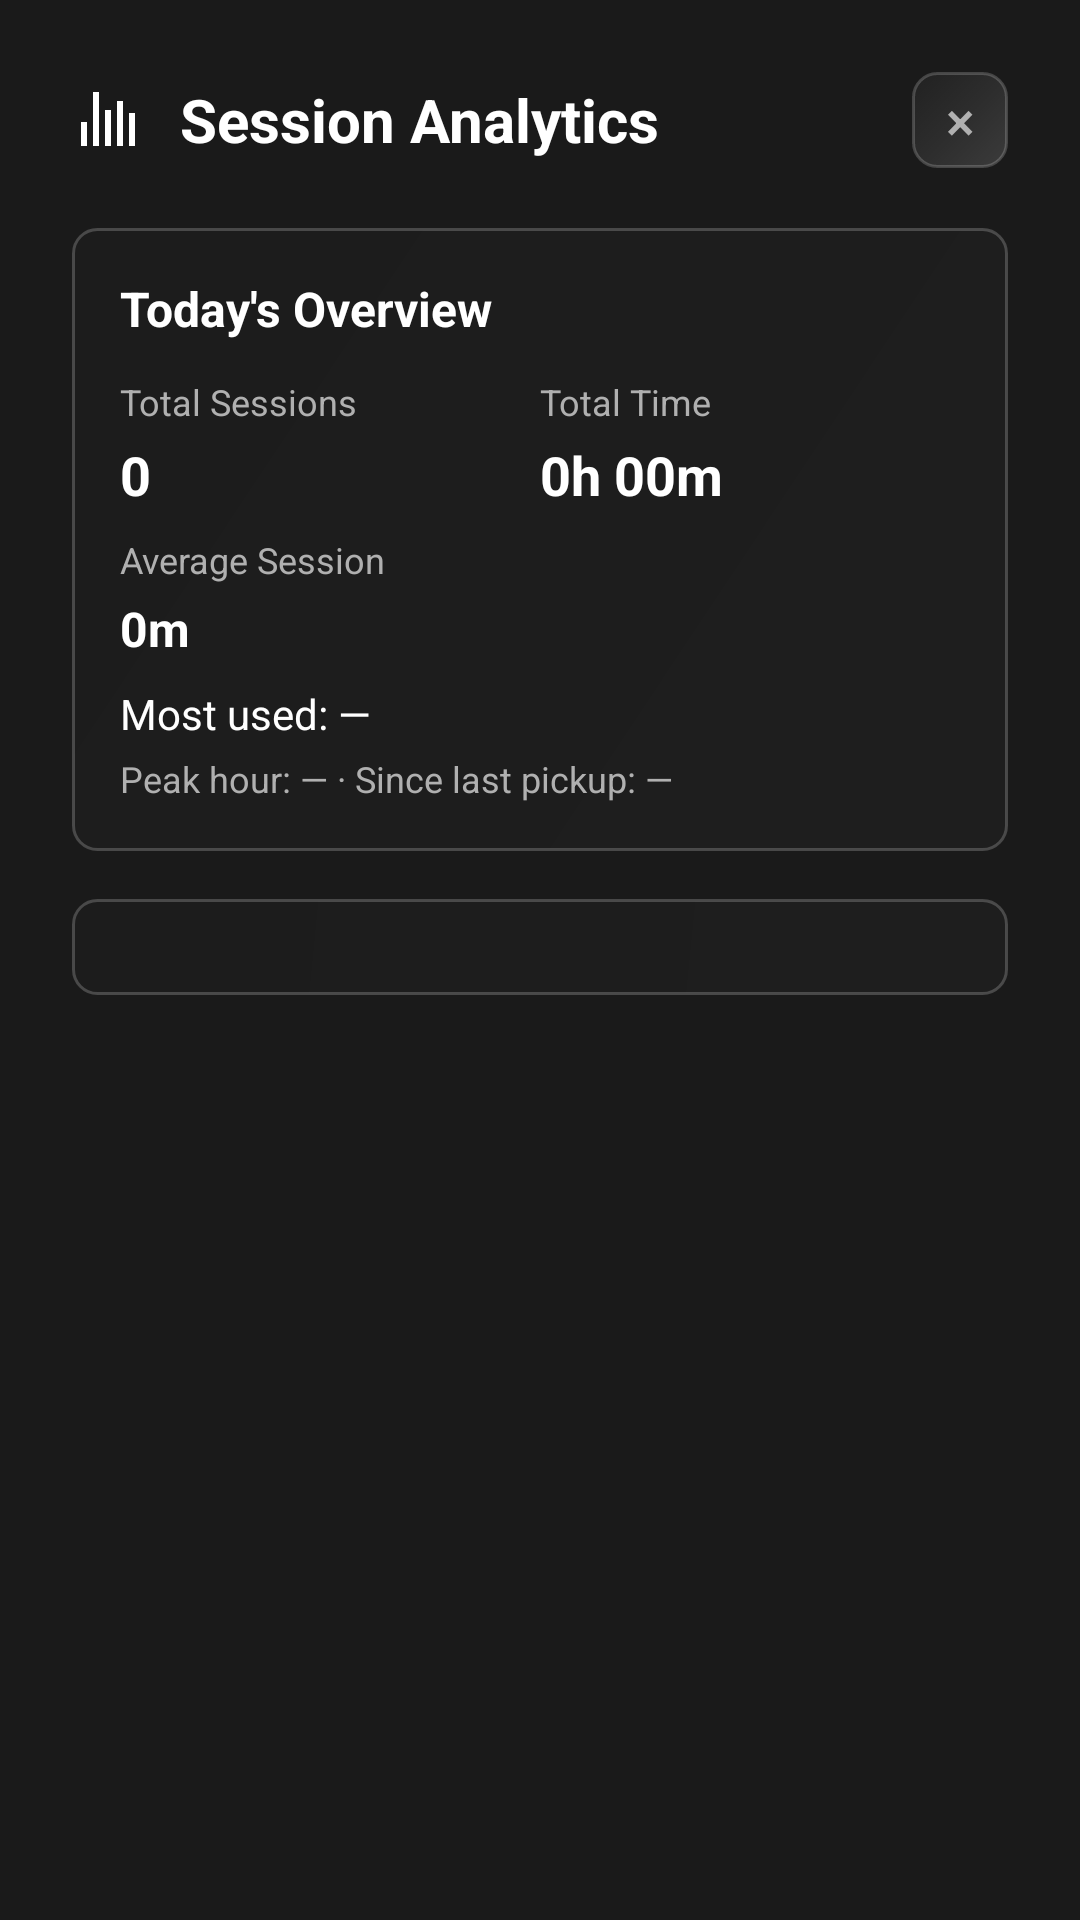

Produce the Android XML layout that renders to this screen, including the resource entries it uses.
<!-- AndroidManifest.xml: application theme Theme.ScreenTimeOverlay -->
<!-- res/layout/dialog_session_stats.xml -->
<?xml version="1.0" encoding="utf-8"?>
<LinearLayout xmlns:android="http://schemas.android.com/apk/res/android"
    android:layout_width="match_parent"
    android:layout_height="wrap_content"
    android:orientation="vertical"
    android:padding="24dp"
    android:background="#FF1A1A1A"
    android:minWidth="320dp">

    
    <LinearLayout
        android:layout_width="match_parent"
        android:layout_height="wrap_content"
        android:orientation="horizontal"
        android:gravity="center_vertical"
        android:layout_marginBottom="20dp">

        <TextView
            android:layout_width="0dp"
            android:layout_height="wrap_content"
            android:layout_weight="1"
            android:text="Session Analytics"
            android:textSize="20sp"
            android:textColor="@color/text_primary"
            android:textStyle="bold"
            android:drawableStart="@drawable/ic_analytics"
            android:drawablePadding="12dp"
            android:drawableTint="@color/text_primary"/>

        <Button
            android:id="@+id/closeButton"
            android:layout_width="32dp"
            android:layout_height="32dp"
            android:text="×"
            android:textSize="18sp"
            android:textColor="@color/text_tertiary"
            android:background="@drawable/button_glass"
            android:padding="0dp"
            android:gravity="center"/>

    </LinearLayout>

    <androidx.core.widget.NestedScrollView
        android:layout_width="match_parent"
        android:layout_height="wrap_content"
        android:fillViewport="false"
        android:overScrollMode="ifContentScrolls">

    <LinearLayout
        android:layout_width="match_parent"
        android:layout_height="wrap_content"
        android:orientation="vertical">

    
    <LinearLayout
        android:id="@+id/overviewSection"
        android:layout_width="match_parent"
        android:layout_height="wrap_content"
        android:orientation="vertical"
        android:background="@drawable/glass_background_compact"
        android:padding="16dp"
        android:layout_marginBottom="16dp">

        <TextView
            android:id="@+id/overviewTitle"
            android:layout_width="wrap_content"
            android:layout_height="wrap_content"
            android:text="Today's Overview"
            android:textSize="16sp"
            android:textColor="@color/text_primary"
            android:textStyle="bold"
            android:layout_marginBottom="12dp"/>

        <LinearLayout
            android:id="@+id/overviewContent"
            android:layout_width="match_parent"
            android:layout_height="wrap_content"
            android:orientation="horizontal"
            android:layout_marginBottom="8dp">

            <LinearLayout
                android:layout_width="0dp"
                android:layout_height="wrap_content"
                android:layout_weight="1"
                android:orientation="vertical">

                <TextView
                    android:layout_width="wrap_content"
                    android:layout_height="wrap_content"
                    android:text="Total Sessions"
                    android:textSize="12sp"
                    android:textColor="@color/text_tertiary"
                    android:layout_marginBottom="4dp"/>

                <TextView
                    android:id="@+id/totalSessionsText"
                    android:layout_width="wrap_content"
                    android:layout_height="wrap_content"
                    android:text="0"
                    android:textSize="18sp"
                    android:textColor="@color/text_primary"
                    android:textStyle="bold"/>

            </LinearLayout>

            <LinearLayout
                android:layout_width="0dp"
                android:layout_height="wrap_content"
                android:layout_weight="1"
                android:orientation="vertical">

                <TextView
                    android:layout_width="wrap_content"
                    android:layout_height="wrap_content"
                    android:text="Total Time"
                    android:textSize="12sp"
                    android:textColor="@color/text_tertiary"
                    android:layout_marginBottom="4dp"/>

                <TextView
                    android:id="@+id/totalTimeText"
                    android:layout_width="wrap_content"
                    android:layout_height="wrap_content"
                    android:text="0h 00m"
                    android:textSize="18sp"
                    android:textColor="@color/text_primary"
                    android:textStyle="bold"/>

            </LinearLayout>

        </LinearLayout>

        <LinearLayout
            android:layout_width="match_parent"
            android:layout_height="wrap_content"
            android:orientation="horizontal">

            <LinearLayout
                android:layout_width="0dp"
                android:layout_height="wrap_content"
                android:layout_weight="1"
                android:orientation="vertical">

                <TextView
                    android:layout_width="wrap_content"
                    android:layout_height="wrap_content"
                    android:text="Average Session"
                    android:textSize="12sp"
                    android:textColor="@color/text_tertiary"
                    android:layout_marginBottom="4dp"/>

                <TextView
                    android:id="@+id/averageSessionText"
                    android:layout_width="wrap_content"
                    android:layout_height="wrap_content"
                    android:text="0m"
                    android:textSize="16sp"
                    android:textColor="@color/text_primary"
                    android:textStyle="bold"/>

            </LinearLayout>

            

        </LinearLayout>

        
        <LinearLayout
            android:layout_width="match_parent"
            android:layout_height="wrap_content"
            android:orientation="vertical"
            android:layout_marginTop="8dp">

            <TextView
                android:id="@+id/mostUsedText"
                android:layout_width="wrap_content"
                android:layout_height="wrap_content"
                android:text="Most used: —"
                android:textSize="14sp"
                android:textColor="@color/text_primary"
                android:layout_marginBottom="4dp"/>

            <TextView
                android:id="@+id/overviewMetaText"
                android:layout_width="wrap_content"
                android:layout_height="wrap_content"
                android:text="Peak hour: — · Since last pickup: —"
                android:textSize="12sp"
                android:textColor="@color/text_tertiary"/>

        </LinearLayout>

    </LinearLayout>

    
    <LinearLayout
        android:id="@+id/currentSessionContainer"
        android:layout_width="match_parent"
        android:layout_height="wrap_content"
        android:orientation="vertical"
        android:background="@drawable/glass_background_compact"
        android:padding="16dp"
        android:layout_marginBottom="16dp"
        android:visibility="gone">

        <TextView
            android:id="@+id/currentSessionTitle"
            android:layout_width="wrap_content"
            android:layout_height="wrap_content"
            android:text="Current Session"
            android:textSize="16sp"
            android:textColor="@color/text_primary"
            android:textStyle="bold"
            android:layout_marginBottom="12dp"/>

        <LinearLayout
            android:id="@+id/currentSessionContent"
            android:layout_width="match_parent"
            android:layout_height="wrap_content"
            android:orientation="horizontal"
            android:gravity="center_vertical">

            <LinearLayout
                android:layout_width="0dp"
                android:layout_height="wrap_content"
                android:layout_weight="1"
                android:orientation="vertical">

                <TextView
                    android:layout_width="wrap_content"
                    android:layout_height="wrap_content"
                    android:text="App"
                    android:textSize="12sp"
                    android:textColor="@color/text_tertiary"
                    android:layout_marginBottom="4dp"/>

                <TextView
                    android:id="@+id/currentAppText"
                    android:layout_width="wrap_content"
                    android:layout_height="wrap_content"
                    android:text="App Name"
                    android:textSize="14sp"
                    android:textColor="@color/text_primary"
                    android:textStyle="bold"/>

            </LinearLayout>

            <LinearLayout
                android:layout_width="0dp"
                android:layout_height="wrap_content"
                android:layout_weight="1"
                android:orientation="vertical">

                <TextView
                    android:layout_width="wrap_content"
                    android:layout_height="wrap_content"
                    android:text="Duration"
                    android:textSize="12sp"
                    android:textColor="@color/text_tertiary"
                    android:layout_marginBottom="4dp"/>

                <TextView
                    android:id="@+id/currentDurationText"
                    android:layout_width="wrap_content"
                    android:layout_height="wrap_content"
                    android:text="0h 00m"
                    android:textSize="14sp"
                    android:textColor="@color/text_primary"
                    android:textStyle="bold"/>

            </LinearLayout>

        </LinearLayout>

    </LinearLayout>

    

    
    <LinearLayout
        android:id="@+id/insightsContainer"
        android:layout_width="match_parent"
        android:layout_height="wrap_content"
        android:orientation="vertical"
        android:background="@drawable/glass_background_compact"
        android:padding="16dp">
    </LinearLayout>

    </LinearLayout>
    </androidx.core.widget.NestedScrollView>

</LinearLayout>
<!-- resources referenced by this layout -->
<resources>
  <color name="text_primary">#FFFFFF</color>
  <color name="text_tertiary">#B0B0B0</color>
  <!-- drawable button_glass (drawable) -->
  <?xml version="1.0" encoding="utf-8"?>
  <selector xmlns:android="http://schemas.android.com/apk/res/android">
      <item android:state_pressed="true">
          <shape>
              <gradient
                  android:type="linear"
                  android:angle="135"
                  android:startColor="#40FFFFFF"
                  android:centerColor="#25FFFFFF"
                  android:endColor="#15FFFFFF" />
              <corners android:radius="8dp"/>
              <stroke
                  android:width="1.5dp"
                  android:color="#50FFFFFF"/>
          </shape>
      </item>
      <item>
          <shape>
              <gradient
                  android:type="linear"
                  android:angle="135"
                  android:startColor="#25FFFFFF"
                  android:centerColor="#15FFFFFF"
                  android:endColor="#08FFFFFF" />
              <corners android:radius="8dp"/>
              <stroke
                  android:width="1dp"
                  android:color="#30FFFFFF"/>
          </shape>
      </item>
  </selector>
  <!-- drawable glass_background_compact (drawable) -->
  <?xml version="1.0" encoding="utf-8"?>
  <shape xmlns:android="http://schemas.android.com/apk/res/android">
      <solid android:color="#1AFFFFFF"/>
      <corners android:radius="8dp"/>
      <stroke
          android:width="1dp"
          android:color="#33FFFFFF"/>
      <gradient
          android:startColor="#26FFFFFF"
          android:endColor="#0DFFFFFF"
          android:angle="135"/>
  </shape>
  <!-- drawable ic_analytics (drawable) -->
  <?xml version="1.0" encoding="utf-8"?>
  <vector xmlns:android="http://schemas.android.com/apk/res/android"
      android:width="24dp"
      android:height="24dp"
      android:viewportWidth="24"
      android:viewportHeight="24">
      <path
          android:fillColor="#FFFFFF"
          android:pathData="M3,13h2v8H3V13zM7,3h2v18H7V3zM11,9h2v12h-2V9zM15,6h2v15h-2V6zM19,10h2v11h-2V10z"/>
  </vector>
  <style name="Theme.ScreenTimeOverlay" parent="Theme.AppCompat.DayNight.NoActionBar">
          
          <item name="colorPrimary">@color/accent_primary</item>
          <item name="colorPrimaryVariant">@color/accent_secondary</item>
          <item name="colorOnPrimary">@color/text_primary</item>
          
          
          <item name="colorSecondary">@color/accent_secondary</item>
          <item name="colorSecondaryVariant">@color/accent_tertiary</item>
          <item name="colorOnSecondary">@color/text_primary</item>
          
          
          <item name="android:colorBackground">@color/background_primary</item>
          <item name="colorSurface">@color/background_secondary</item>
          <item name="colorOnSurface">@color/text_primary</item>
          
          
          <item name="android:statusBarColor">@color/background_primary</item>
          <item name="android:windowLightStatusBar">false</item>
          
          
          <item name="android:navigationBarColor">@color/background_primary</item>
          <item name="android:windowLightNavigationBar">false</item>
      </style>
  <color name="accent_primary">#6366F1</color>
  <color name="accent_secondary">#8B5CF6</color>
  <color name="accent_tertiary">#EC4899</color>
  <color name="background_primary">#121212</color>
  <color name="background_secondary">#1E1E1E</color>
</resources>
